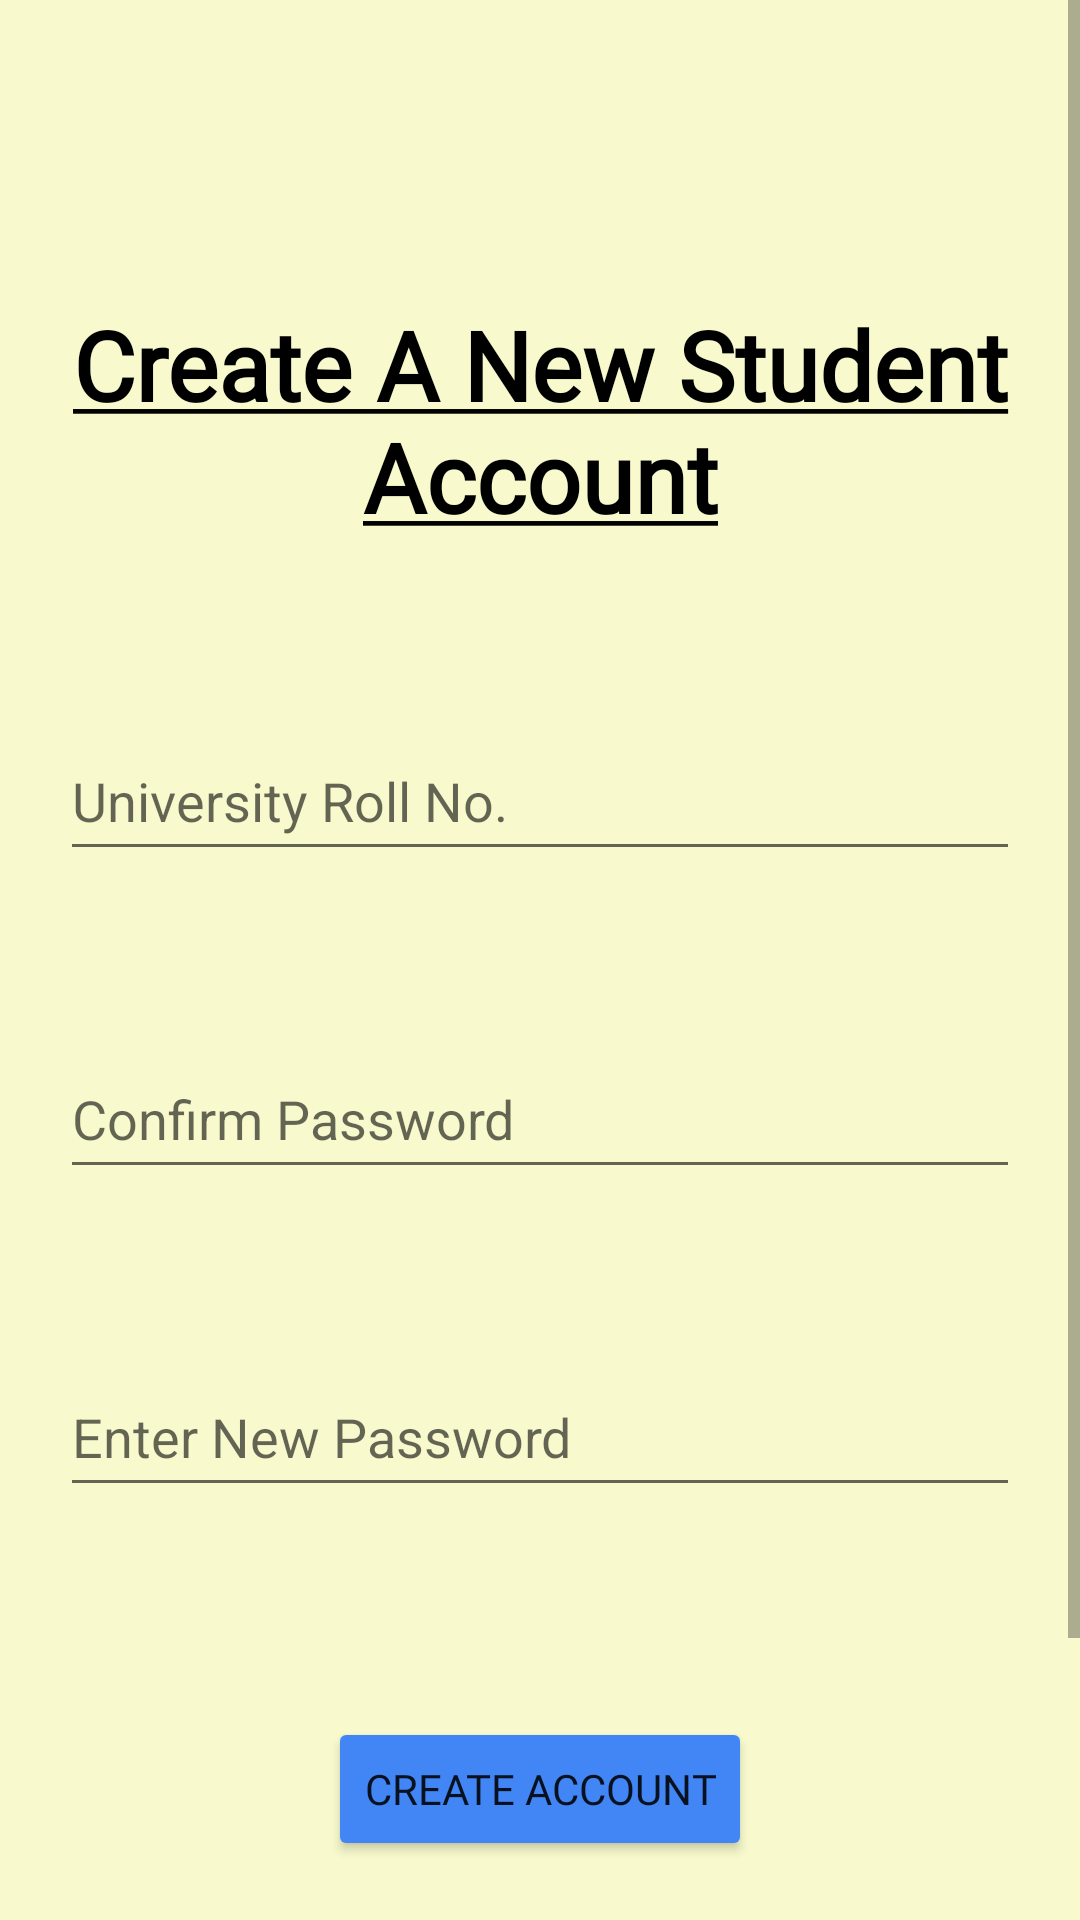

Write the Android layout XML for this screen, with the resource values it uses.
<!-- AndroidManifest.xml: application theme Theme.MiniProject -->
<!-- res/layout/activity_student_create_account.xml -->
<?xml version="1.0" encoding="utf-8"?>
<androidx.constraintlayout.widget.ConstraintLayout xmlns:android="http://schemas.android.com/apk/res/android"
    xmlns:app="http://schemas.android.com/apk/res-auto"
    xmlns:tools="http://schemas.android.com/tools"
    android:background="#f8facd"
    android:layout_width="match_parent"
    android:layout_height="match_parent">

    <ScrollView
        android:layout_width="match_parent"
        android:layout_height="match_parent">

        <LinearLayout
            android:layout_width="match_parent"
            android:layout_height="wrap_content"
            android:orientation="vertical" >

            <TextView
                android:id="@+id/teacherCreateAccount"
                android:layout_width="wrap_content"
                android:layout_height="wrap_content"
                android:layout_marginTop="100dp"
                android:fontFamily="@font/open_sans"
                android:text="@string/studentcreateaccount"
                android:textAlignment="center"
                android:textColor="@color/black"
                android:textSize="32sp" />

            <EditText
                android:id="@+id/teacherID"
                android:layout_width="match_parent"
                android:layout_height="50dp"
                android:layout_marginHorizontal="20dp"
                android:layout_marginTop="60dp"
                android:ems="10"
                android:hint="University Roll No."
                android:inputType="textPersonName"
                app:startIconDrawable="@drawable/ic_baseline_person_24" />

            <EditText
                android:id="@+id/newpasswordconfirm"
                android:layout_width="match_parent"
                android:layout_height="50dp"
                android:layout_marginHorizontal="20dp"
                android:layout_marginTop="56dp"
                android:ems="10"
                android:hint="Confirm Password"
                android:inputType="textPassword" />

            <EditText
                android:id="@+id/teacherNewPassword"
                android:layout_width="match_parent"
                android:layout_height="50dp"
                android:layout_marginHorizontal="20dp"
                android:layout_marginTop="56dp"
                android:ems="10"
                android:hint="Enter New Password"
                android:inputType="textPassword" />

            <Button
                android:id="@+id/createAccountConfirmBtn"
                android:layout_width="wrap_content"
                android:layout_height="wrap_content"
                android:layout_gravity="center_horizontal"
                android:layout_marginTop="70dp"
                android:layout_marginBottom="130dp"
                android:backgroundTint="@color/blue"
                android:fontFamily="@font/open_sans"
                android:text="Create Account" />
        </LinearLayout>
    </ScrollView>

</androidx.constraintlayout.widget.ConstraintLayout>
<!-- resources referenced by this layout -->
<resources>
  <color name="black">#FF000000</color>
  <color name="blue">#4285F4</color>
  <string name="studentcreateaccount"><u><b>Create A New Student Account</b></u></string>
  <style name="Theme.MiniProject" parent="Theme.MaterialComponents.DayNight.DarkActionBar">
          
          <item name="colorPrimary">@color/head</item>
          <item name="colorPrimaryVariant">@color/teal_200</item>
          <item name="colorOnPrimary">@color/white</item>
          
          <item name="colorSecondary">@color/teal_200</item>
          <item name="colorSecondaryVariant">@color/teal_700</item>
          <item name="colorOnSecondary">@color/black</item>
          
          <item name="android:statusBarColor" tools:targetApi="l">?attr/colorPrimaryVariant</item>
          //translucent
          <item name="android:navigationBarColor">@color/head</item>
          
      </style>
  <color name="head">#00796B</color>
  <color name="teal_200">#004D40</color>
  <color name="white">#FFFFFFFF</color>
  <color name="teal_700">#FF018786</color>
</resources>
